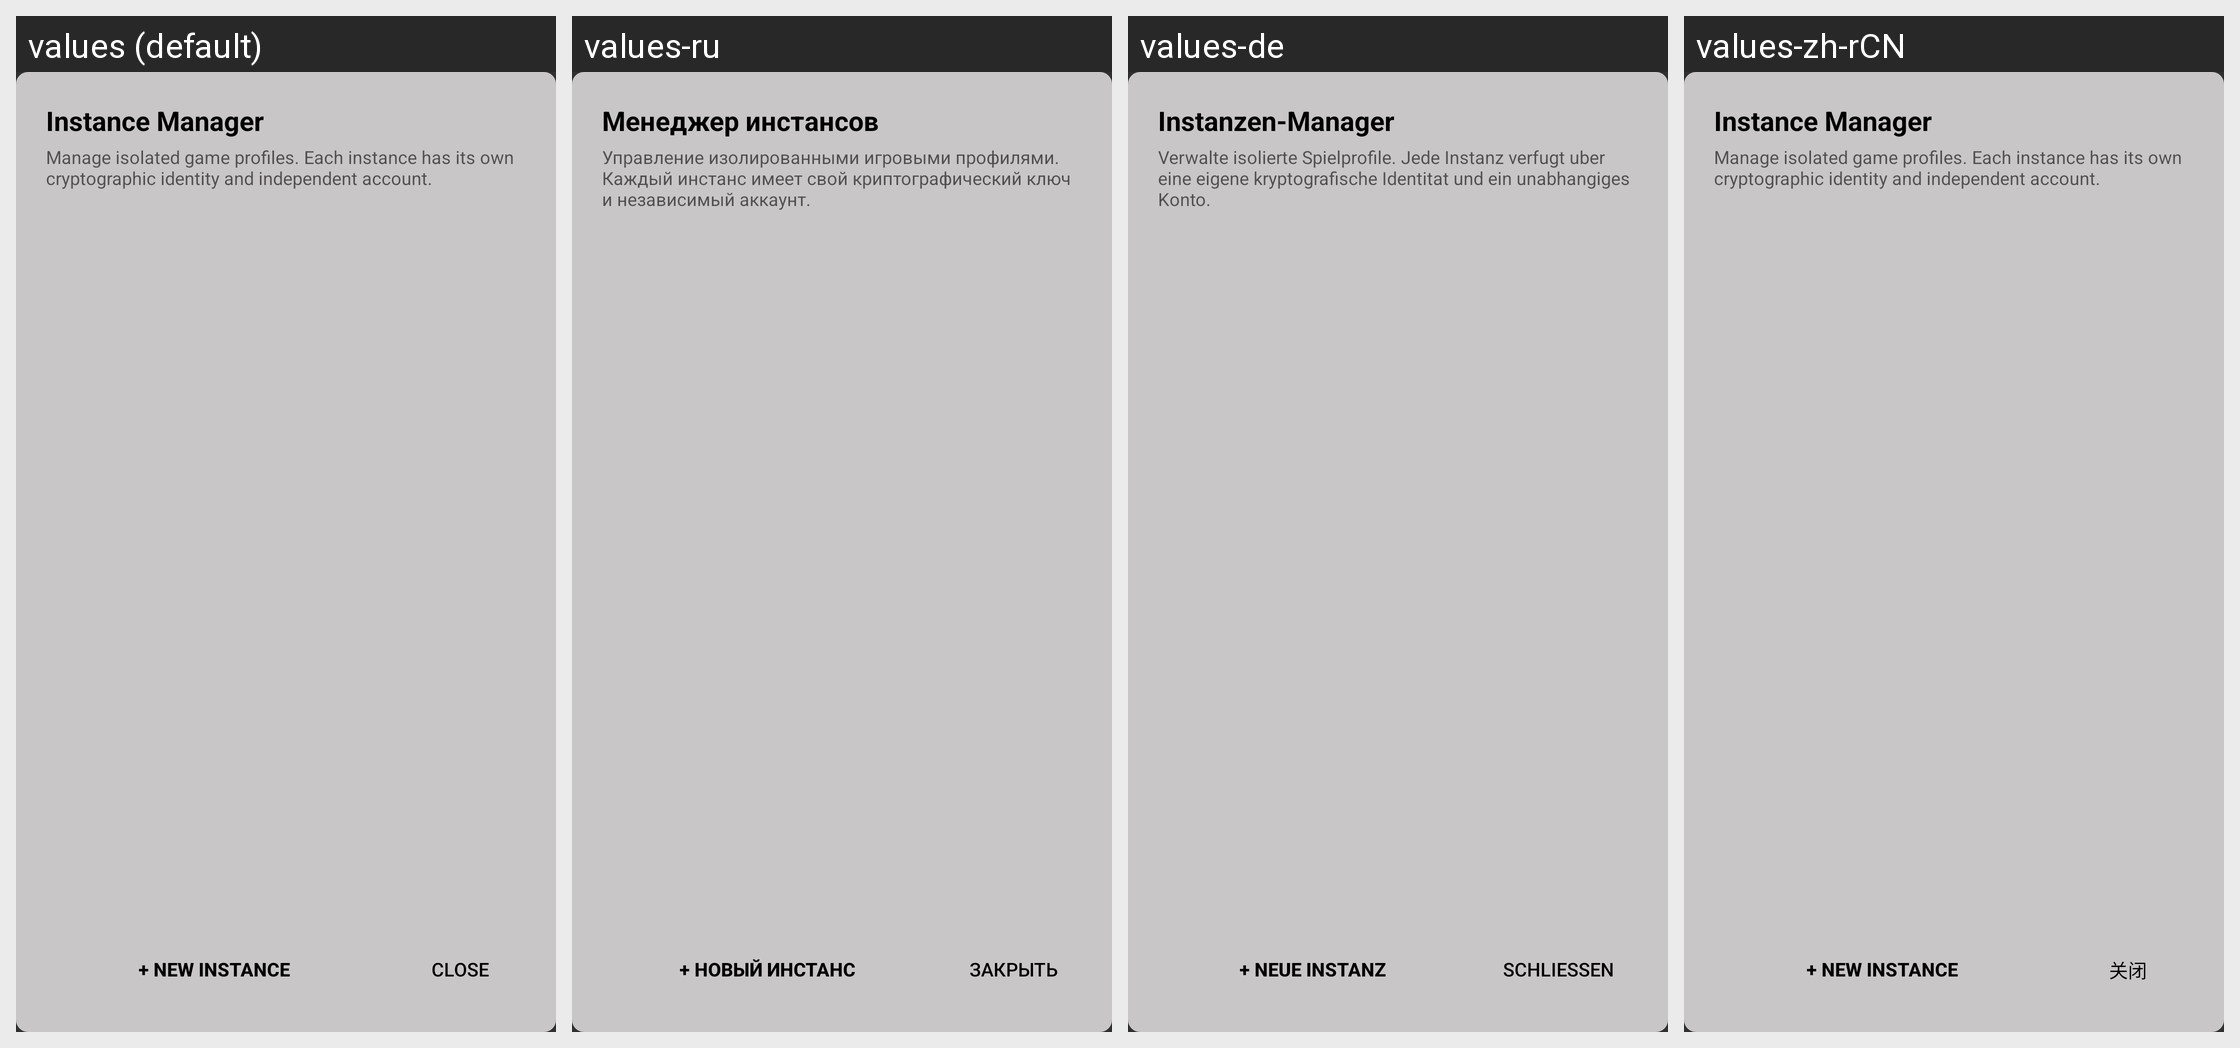

This grid shows one Android layout under several languages. Give, for every string resource on the screen, its name, the default text and each shown locale's text.
Android screen res/layout/dialog_instance_manager.xml rendered under 4 locales, left to right: values (default), values-ru, values-de, values-zh-rCN. Device: Nexus 5 (rendered at 1080×1920; each locale shown at half size, 540×960, under a caption strip naming it); theme Theme.Design.NoActionBar.
Other locales in the repository, not shown: values-ar, values-es, values-hu, values-id, values-it, values-ja, values-pt, values-tl, values-vi.
Strings drawn on this screen, with the default value and each locale's value (text and hints the layout hard-codes, and strings that could not be matched under every locale, appear in the picture but are not listed):

instance_manager_title
  values: Instance Manager
  values-ru: Менеджер инстансов
  values-de: Instanzen-Manager
  values-zh-rCN: Instance Manager  [not translated; the default value is used]

instance_manager_desc
  values: Manage isolated game profiles. Each instance has its own cryptographic identity and independent account.
  values-ru: Управление изолированными игровыми профилями. Каждый инстанс имеет свой криптографический ключ и независимый аккаунт.
  values-de: Verwalte isolierte Spielprofile. Jede Instanz verfugt uber eine eigene kryptografische Identitat und ein unabhangiges Konto.
  values-zh-rCN: Manage isolated game profiles. Each instance has its own cryptographic identity and independent account.  [not translated; the default value is used]

new_instance
  values: + New Instance
  values-ru: + Новый инстанс
  values-de: + Neue Instanz
  values-zh-rCN: + New Instance  [not translated; the default value is used]

close
  values: Close
  values-ru: Закрыть
  values-de: Schließen
  values-zh-rCN: 关闭
